Dataset: images (GitHub, christatsao/ocelot). Classes: cell, tissue.

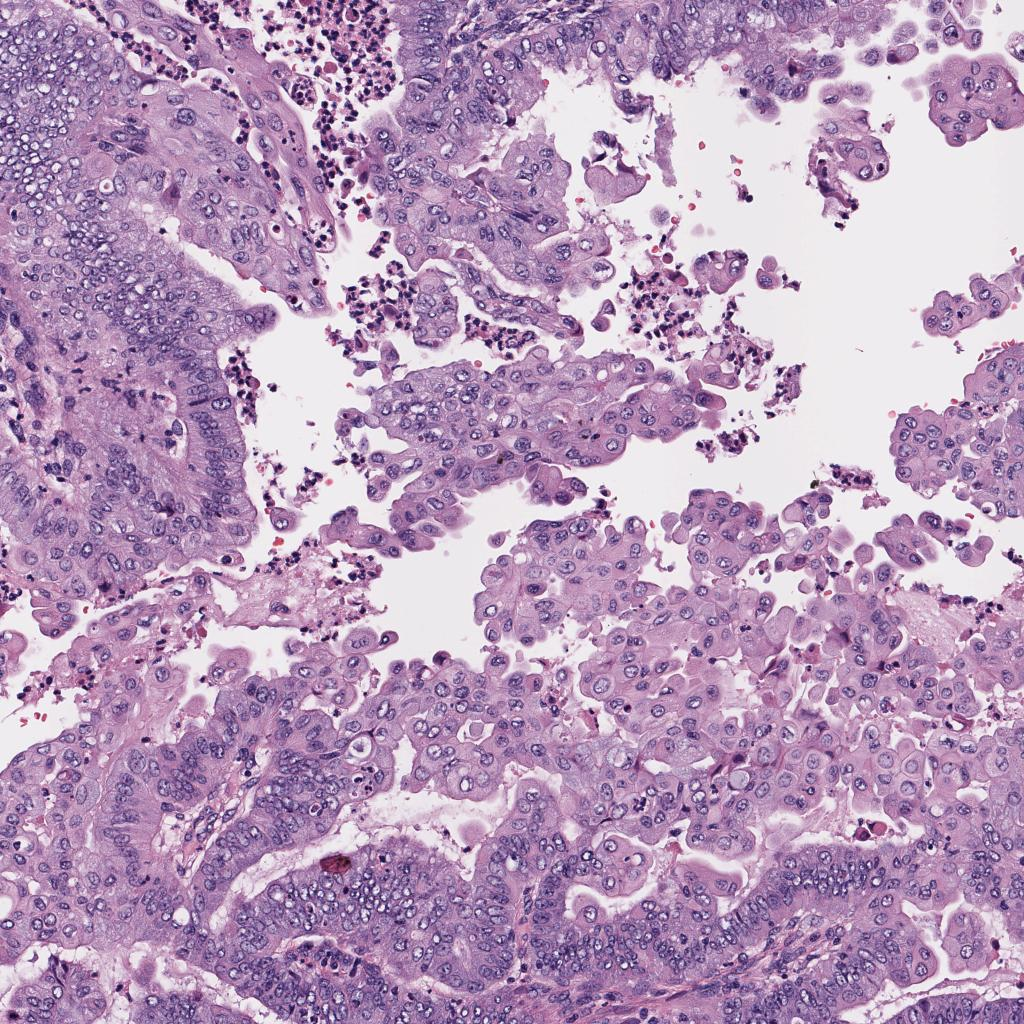
Label: tissue

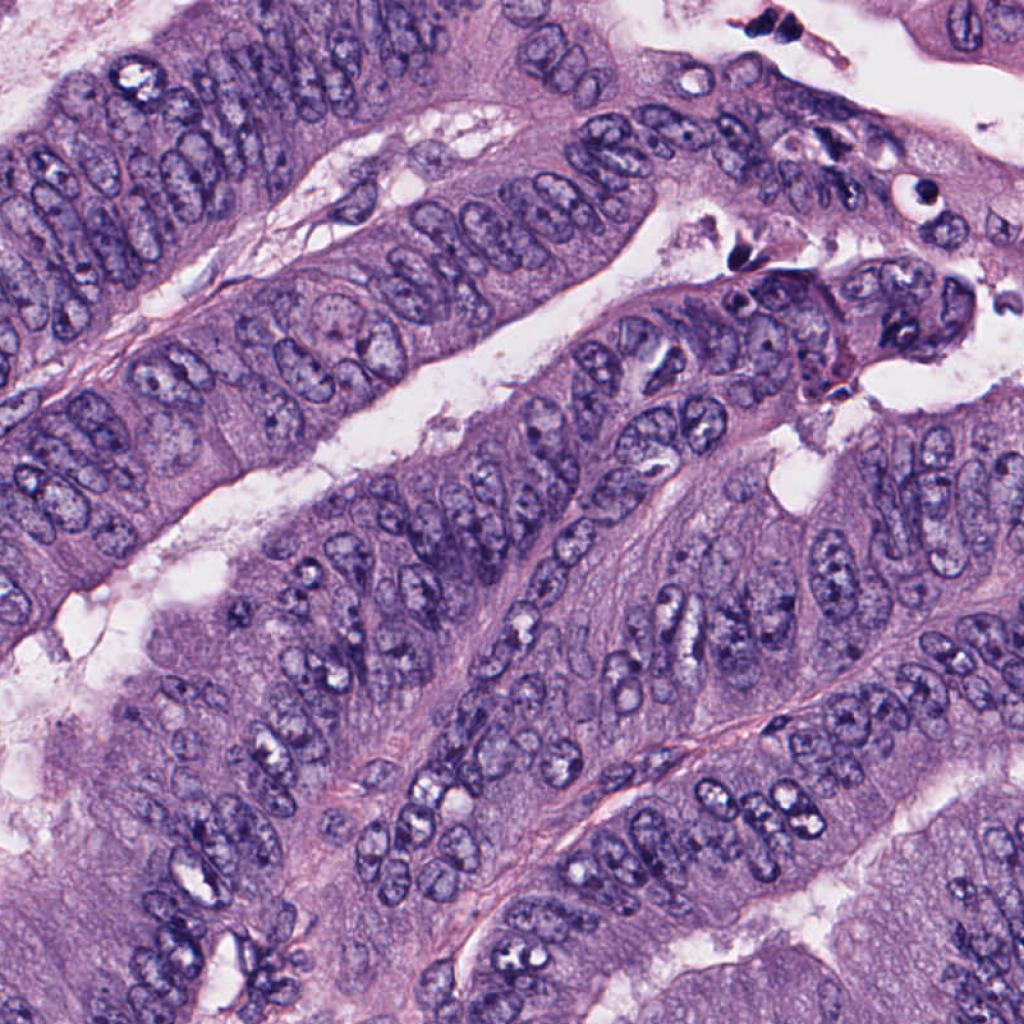
Label: cell

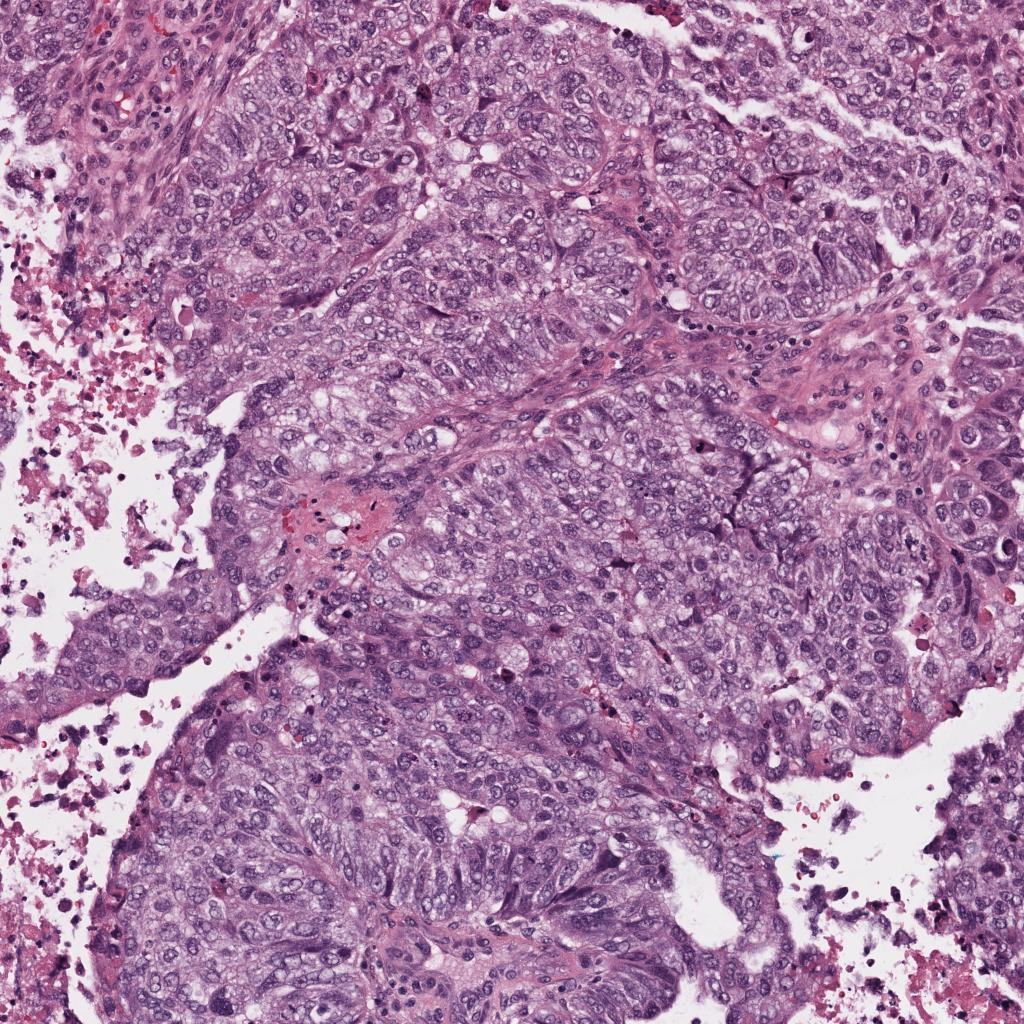
Label: tissue

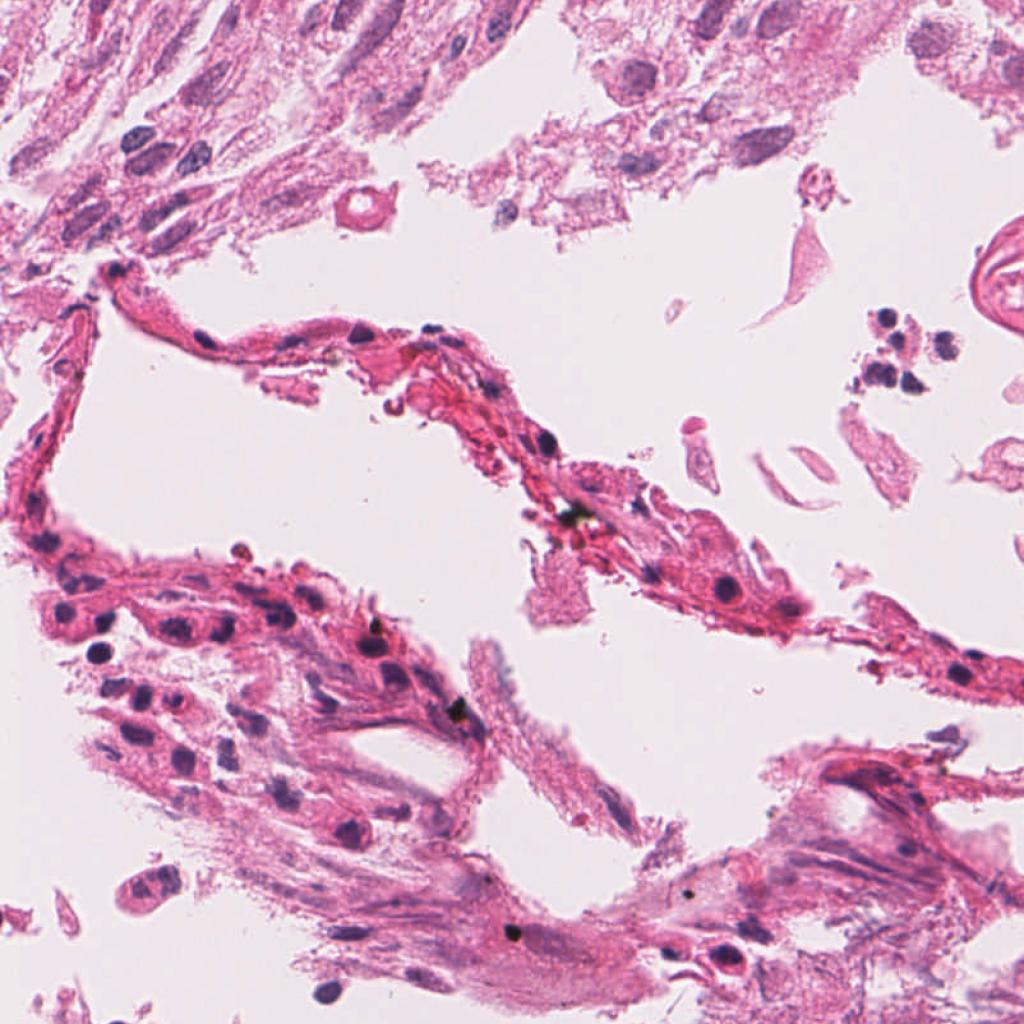
Label: cell

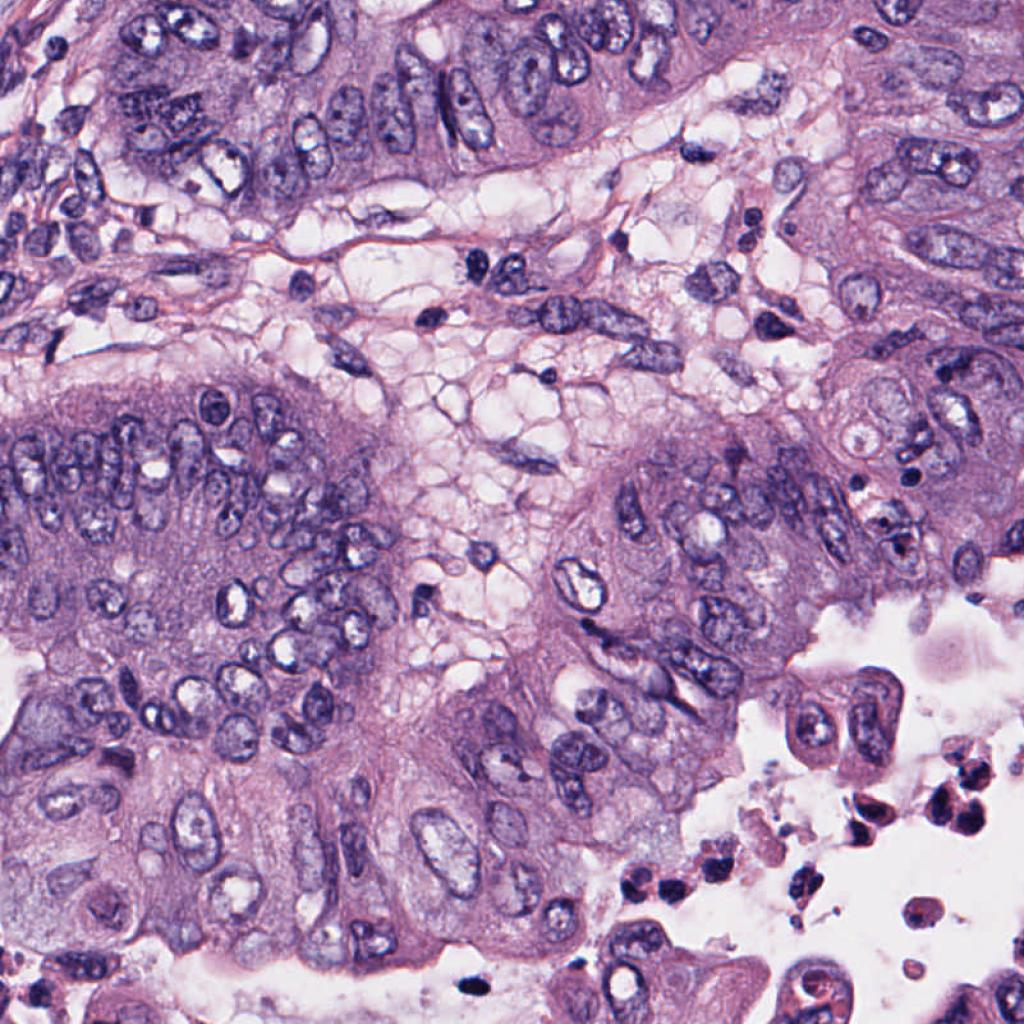
Label: cell

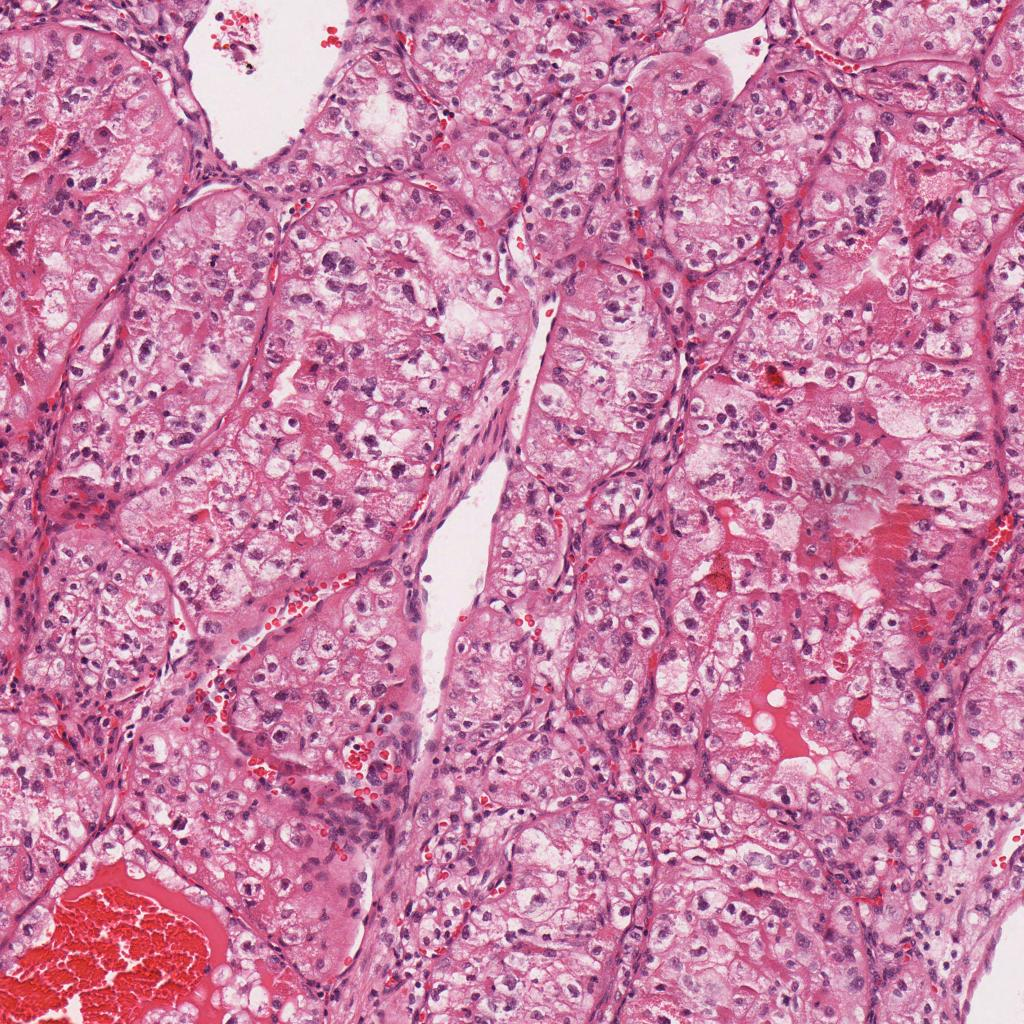
Label: tissue
